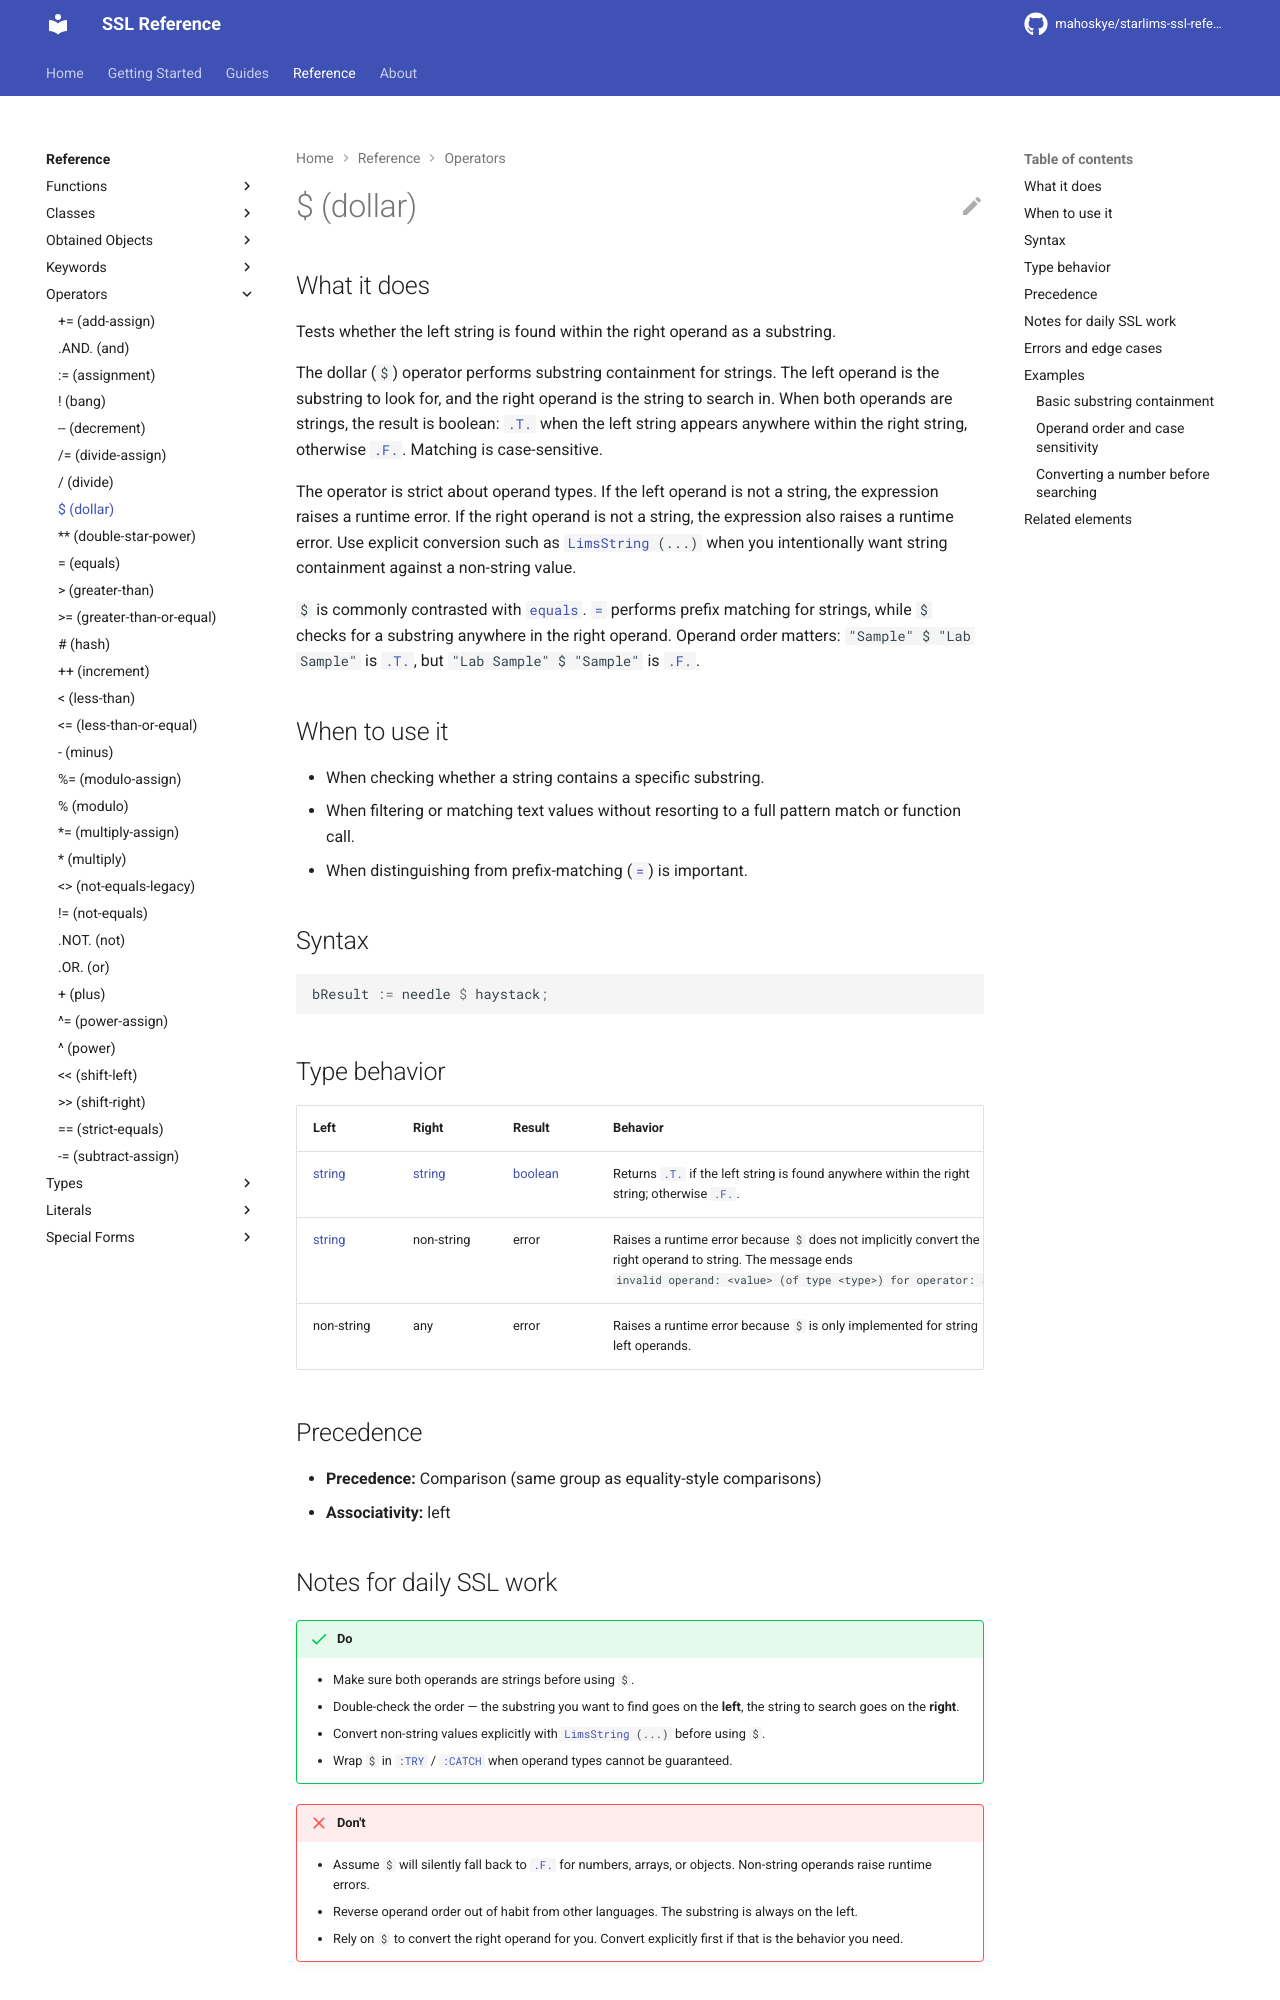

repository: mahoskye/starlims-ssl-reference · page: reference/operators/dollar/index.html · generator: mkdocs

---
title: "$ (dollar)"
summary: "Tests whether the left string is found within the right operand as a substring."
id: ssl.operator.dollar
element_type: operator
doc_status: published
starlims:
  applies_to: [11, 12]
  verified_against: [12]
---

# $ (dollar)
## What it does

Tests whether the left string is found within the right operand as a substring.

The dollar (`$`) operator performs substring containment for strings. The left
operand is the substring to look for, and the right operand is the string to search in. When both operands are strings, the result is boolean: [`.T.`](../literals/true.md) when the left string appears anywhere within the right string, otherwise [`.F.`](../literals/false.md). Matching is case-sensitive.

The operator is strict about operand types. If the left operand is not a string, the expression raises a runtime error. If the right operand is not a string, the expression also raises a runtime error. Use explicit conversion such as [`LimsString`](../functions/LimsString.md)`(...)` when you intentionally want string containment against a non-string value.

`$` is commonly contrasted with [`equals`](equals.md). [`=`](equals.md) performs prefix matching for strings, while `$` checks for a substring anywhere in the right operand. Operand order matters: `"Sample" $ "Lab Sample"` is [`.T.`](../literals/true.md), but `"Lab Sample" $ "Sample"` is [`.F.`](../literals/false.md).

## When to use it

- When checking whether a string contains a specific substring.
- When filtering or matching text values without resorting to a full pattern match or function call.
- When distinguishing from prefix-matching ([`=`](equals.md)) is important.

## Syntax

```ssl
bResult := needle $ haystack;
```

## Type behavior

| Left | Right | Result | Behavior |
| --- | --- | --- | --- |
| [string](../types/string.md) | [string](../types/string.md) | [boolean](../types/boolean.md) | Returns [`.T.`](../literals/true.md) if the left string is found anywhere within the right string; otherwise [`.F.`](../literals/false.md). |
| [string](../types/string.md) | non-string | error | Raises a runtime error because `$` does not implicitly convert the right operand to string. The message ends `invalid operand: <value> (of type <type>) for operator: $.` |
| non-string | any | error | Raises a runtime error because `$` is only implemented for string left operands. |

## Precedence

- **Precedence:** Comparison (same group as equality-style comparisons)
- **Associativity:** left
